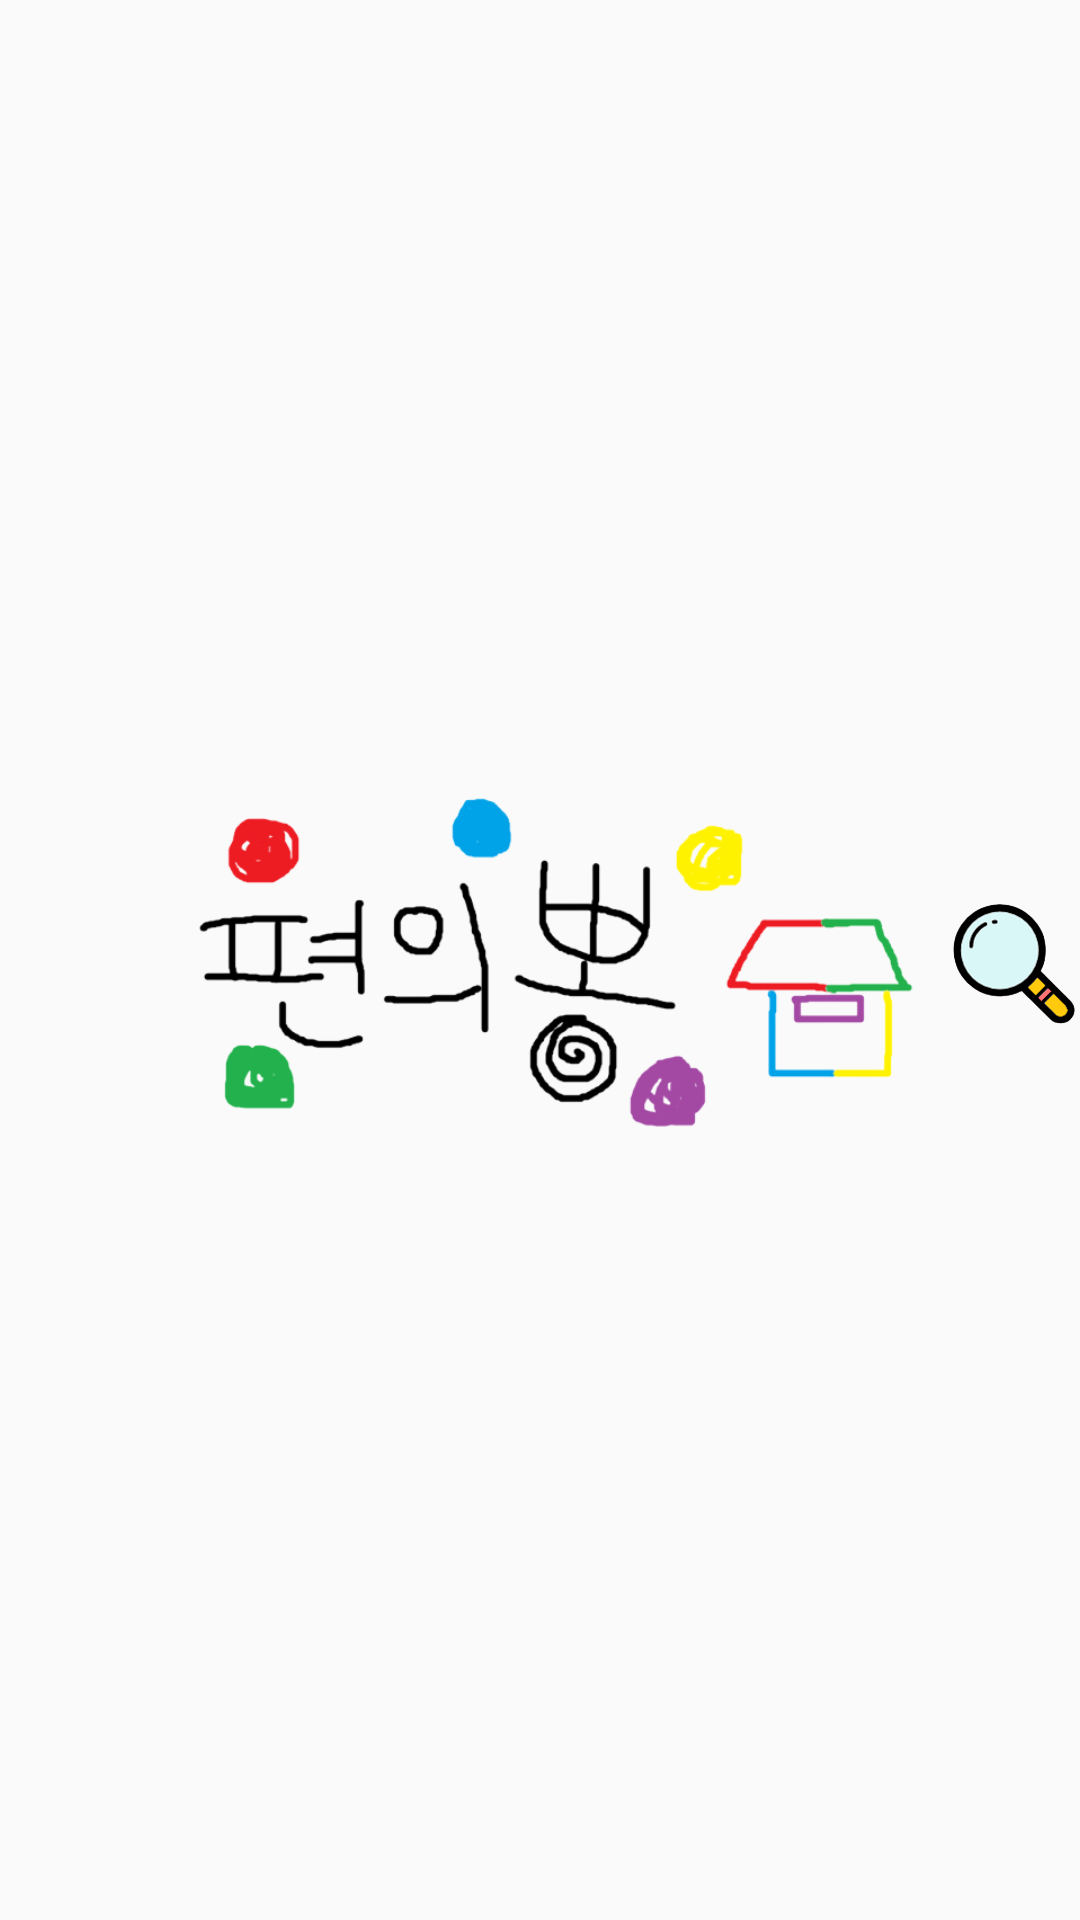

Produce the Android XML layout that renders to this screen, including the resource entries it uses.
<!-- AndroidManifest.xml: application theme AppTheme -->
<!-- res/layout/custom_actionbar.xml -->
<?xml version="1.0" encoding="utf-8"?>
    <LinearLayout
        xmlns:android="http://schemas.android.com/apk/res/android"
        android:layout_width="match_parent"
        android:layout_height="wrap_content"
        android:gravity="center_vertical"
        android:weightSum="8">
        <ImageButton
            android:layout_width="0dp"
            android:layout_height="wrap_content"
            android:id="@+id/button_barcode"
            android:src="@drawable/redbarcode"
            android:scaleType="centerInside"
            android:background="#00000000"
            android:layout_gravity="center_vertical|center_horizontal"
            android:layout_weight="1"/>
        <ImageView
            android:layout_width="0dp"
            android:layout_height="wrap_content"
            android:layout_gravity="center"
            android:src="@drawable/mainlogo"
            android:scaleType="centerInside"
            android:background="#00000000"
            android:layout_weight="6"/>

        <ImageButton
            android:layout_width="0dp"
            android:layout_height="wrap_content"
            android:layout_gravity="center_vertical|center_horizontal"
            android:id="@+id/button_search"
            android:src="@drawable/search"
            android:scaleType="centerInside"
            android:background="#00000000"
            android:layout_weight="1"/>


    </LinearLayout>
<!-- resources referenced by this layout -->
<resources>
  <!-- drawable mainlogo: png bitmap (drawable-v24, 65787 bytes) -->
  <!-- drawable search: png bitmap (drawable, 30256 bytes) -->
  <style name="AppTheme" parent="Theme.AppCompat.Light.DarkActionBar">
          
          <item name="colorPrimary">@color/colorPrimary</item>
          <item name="colorPrimaryDark">@color/colorPrimaryDark</item>
          <item name="colorAccent">@color/colorAccent</item>
  
          
          <item name="android:textViewStyle">@style/customTextViewFontStyle</item>
          <item name="android:buttonStyle">@style/customButtonFontStyle</item>
          <item name="android:editTextStyle">@style/customEditTextFontStyle</item>
          <item name="android:radioButtonStyle">@style/customRadioButtonFontStyle</item>
          <item name="android:checkboxStyle">@style/customCheckboxFontStyle</item>
      </style>
  <color name="colorPrimary">#80d4f6</color>
  <color name="colorPrimaryDark">#34314c</color>
  <color name="colorAccent">#ffc952</color>
  <style name="customTextViewFontStyle" parent="@android:style/Widget.DeviceDefault.TextView">
          <item name="android:fontFamily">@font/custom_font</item>
      </style>
  <style name="customButtonFontStyle" parent="@android:style/Widget.DeviceDefault.Button.Borderless">
          <item name="android:fontFamily">@font/custom_font</item>
      </style>
  <style name="customEditTextFontStyle" parent="@android:style/Widget.DeviceDefault.EditText">
          <item name="android:fontFamily">@font/custom_font</item>
      </style>
  <style name="customRadioButtonFontStyle" parent="@android:style/Widget.DeviceDefault.CompoundButton.RadioButton">
          <item name="android:fontFamily">@font/custom_font</item>
      </style>
  <style name="customCheckboxFontStyle" parent="@android:style/Widget.DeviceDefault.CompoundButton.CheckBox">
          <item name="android:fontFamily">@font/custom_font</item>
      </style>
</resources>
